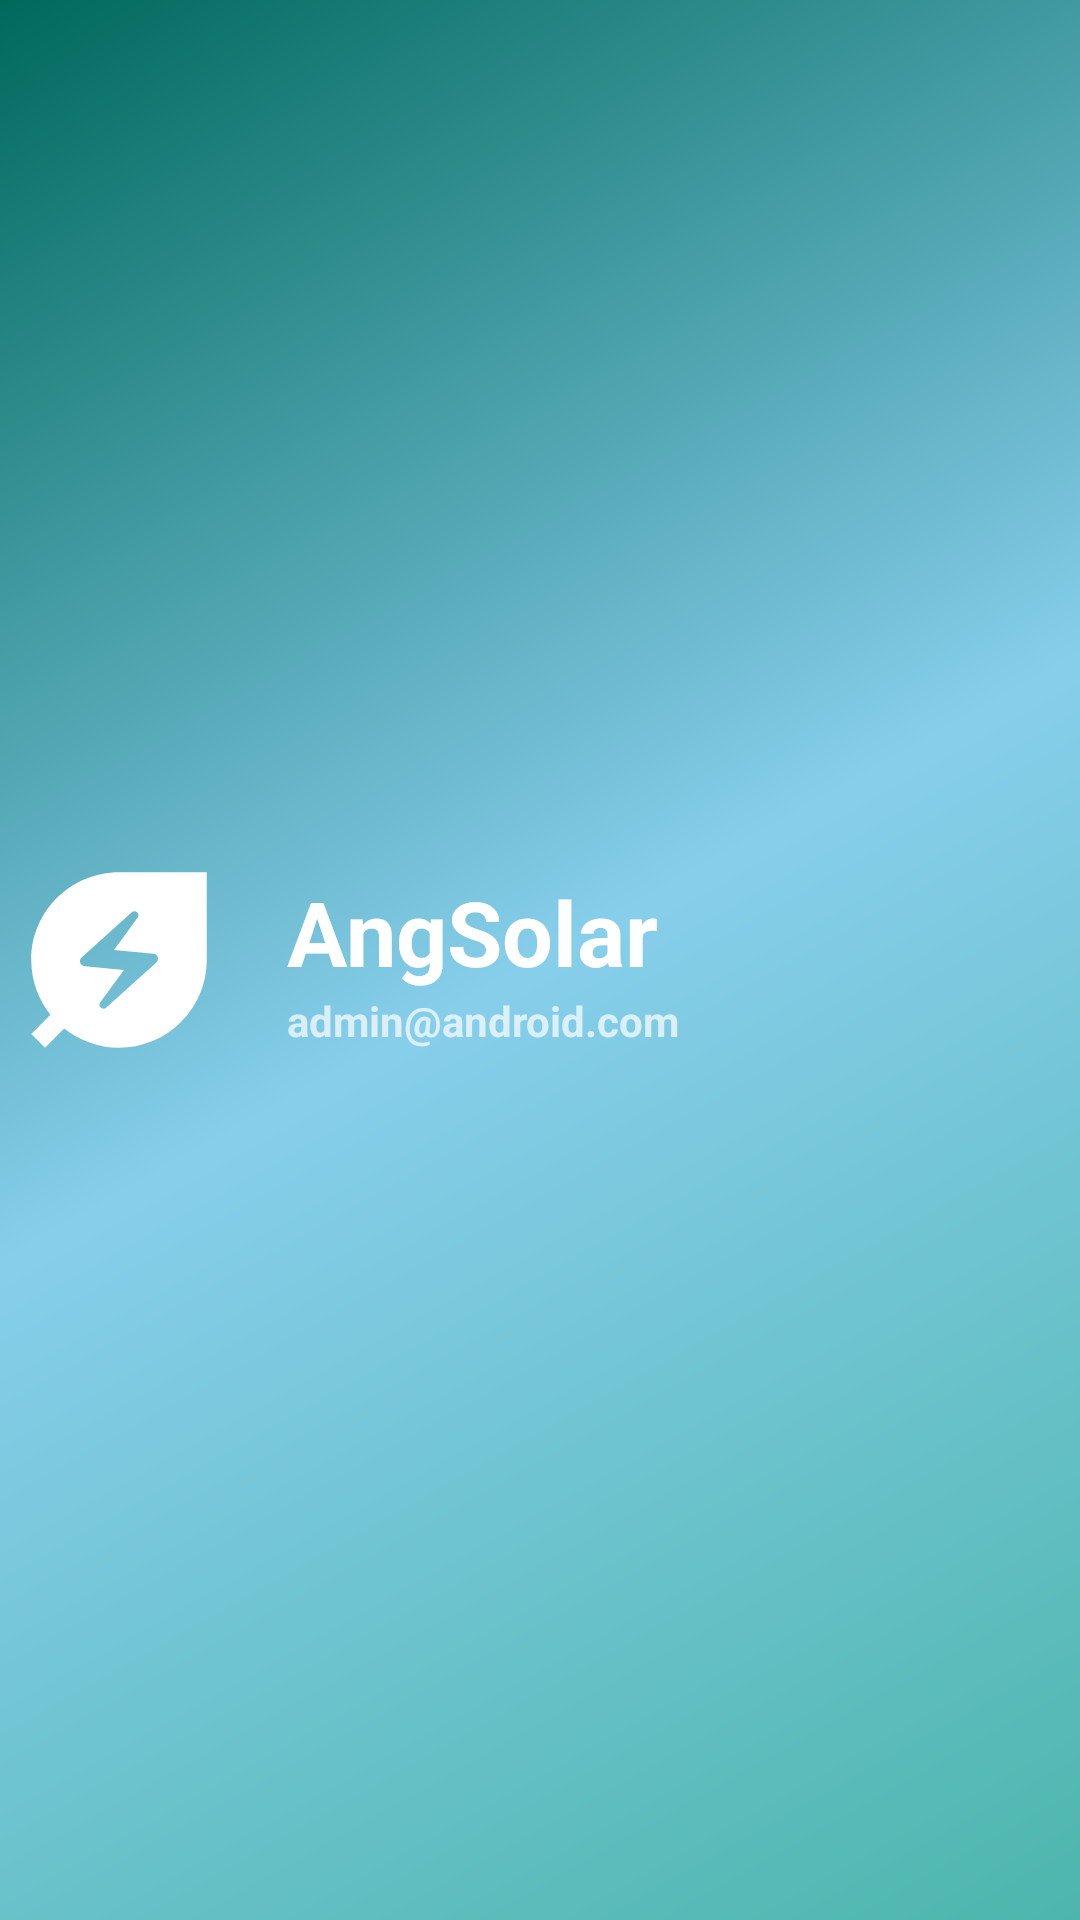

The Android layout XML behind this screen, and the referenced resources:
<!-- AndroidManifest.xml: application theme Theme.AngSolar -->
<!-- res/layout/nav_header_menu.xml -->
<?xml version="1.0" encoding="utf-8"?>
<LinearLayout xmlns:android="http://schemas.android.com/apk/res/android"
    xmlns:app="http://schemas.android.com/apk/res-auto"
    android:layout_width="match_parent"
    android:layout_height="@dimen/nav_header_height"
    android:background="@drawable/side_nav_bar"
    android:gravity="center_vertical"
    android:orientation="horizontal"
    android:paddingLeft="@dimen/activity_horizontal_margin"
    android:paddingTop="@dimen/activity_vertical_margin"
    android:paddingRight="@dimen/activity_horizontal_margin"
    android:paddingBottom="@dimen/activity_vertical_margin"
    android:theme="@style/ThemeOverlay.AppCompat.Dark">

    <ImageView
        android:id="@+id/imageView"
        android:layout_width="80dp"
        android:layout_height="80dp"
        android:contentDescription="@string/nav_header_desc"
        android:scaleType="centerCrop"
        android:elevation="4dp"
        android:padding="1dp"
        app:srcCompat="@drawable/energy" />

    <LinearLayout
        android:layout_width="0dp"
        android:layout_height="wrap_content"
        android:layout_weight="1"
        android:orientation="vertical"
        android:paddingStart="16dp"
        android:gravity="center_vertical">

        <TextView
            android:layout_width="match_parent"
            android:layout_height="wrap_content"
            android:text="@string/nav_header_title"
            android:textSize="30sp"
            android:textStyle="bold"
            android:textAppearance="@style/TextAppearance.AppCompat.Body1" />

        <TextView
            android:id="@+id/textViewMail"
            android:layout_width="match_parent"
            android:layout_height="wrap_content"
            android:textSize="14sp"
            android:textStyle="bold"
            android:text="@string/nav_header_subtitle" />
    </LinearLayout>
</LinearLayout>
<!-- resources referenced by this layout -->
<resources>
  <!-- drawable energy (drawable) -->
  <vector xmlns:android="http://schemas.android.com/apk/res/android" android:height="64dp" android:tint="#FFFFFF" android:viewportHeight="24" android:viewportWidth="24" android:width="64dp">
        
      <path android:fillColor="@android:color/white" android:pathData="M12,3c-4.8,0 -9,3.86 -9,9c0,2.12 0.74,4.07 1.97,5.61L3,19.59L4.41,21l1.97,-1.97C7.93,20.26 9.88,21 12,21c2.3,0 4.61,-0.88 6.36,-2.64C20.12,16.61 21,14.3 21,12l0,-9L12,3zM15.83,12.26l-5.16,4.63c-0.16,0.15 -0.41,0.14 -0.56,-0.01c-0.14,-0.14 -0.16,-0.36 -0.04,-0.52l2.44,-3.33l-4.05,-0.4c-0.44,-0.04 -0.63,-0.59 -0.3,-0.89l5.16,-4.63c0.16,-0.15 0.41,-0.14 0.56,0.01c0.14,0.14 0.16,0.36 0.04,0.52l-2.44,3.33l4.05,0.4C15.98,11.41 16.16,11.96 15.83,12.26z"/>
      
  </vector>
  <!-- drawable side_nav_bar (drawable) -->
  <shape xmlns:android="http://schemas.android.com/apk/res/android"
      android:shape="rectangle">
      <gradient
          android:angle="135"
          android:centerColor="#87CEEB"
          android:endColor="#00695C"
          android:startColor="#4DB6AC"
          android:type="linear" />
  </shape>
  <string name="nav_header_desc">Navigation header</string>
  <string name="nav_header_subtitle">admin@android.com</string>
  <string name="nav_header_title">AngSolar</string>
  <style name="Theme.AngSolar" parent="Base.Theme.AngSolar" />
  <style name="Base.Theme.AngSolar" parent="Theme.Material3.DayNight.NoActionBar">
          
          
      </style>
</resources>
